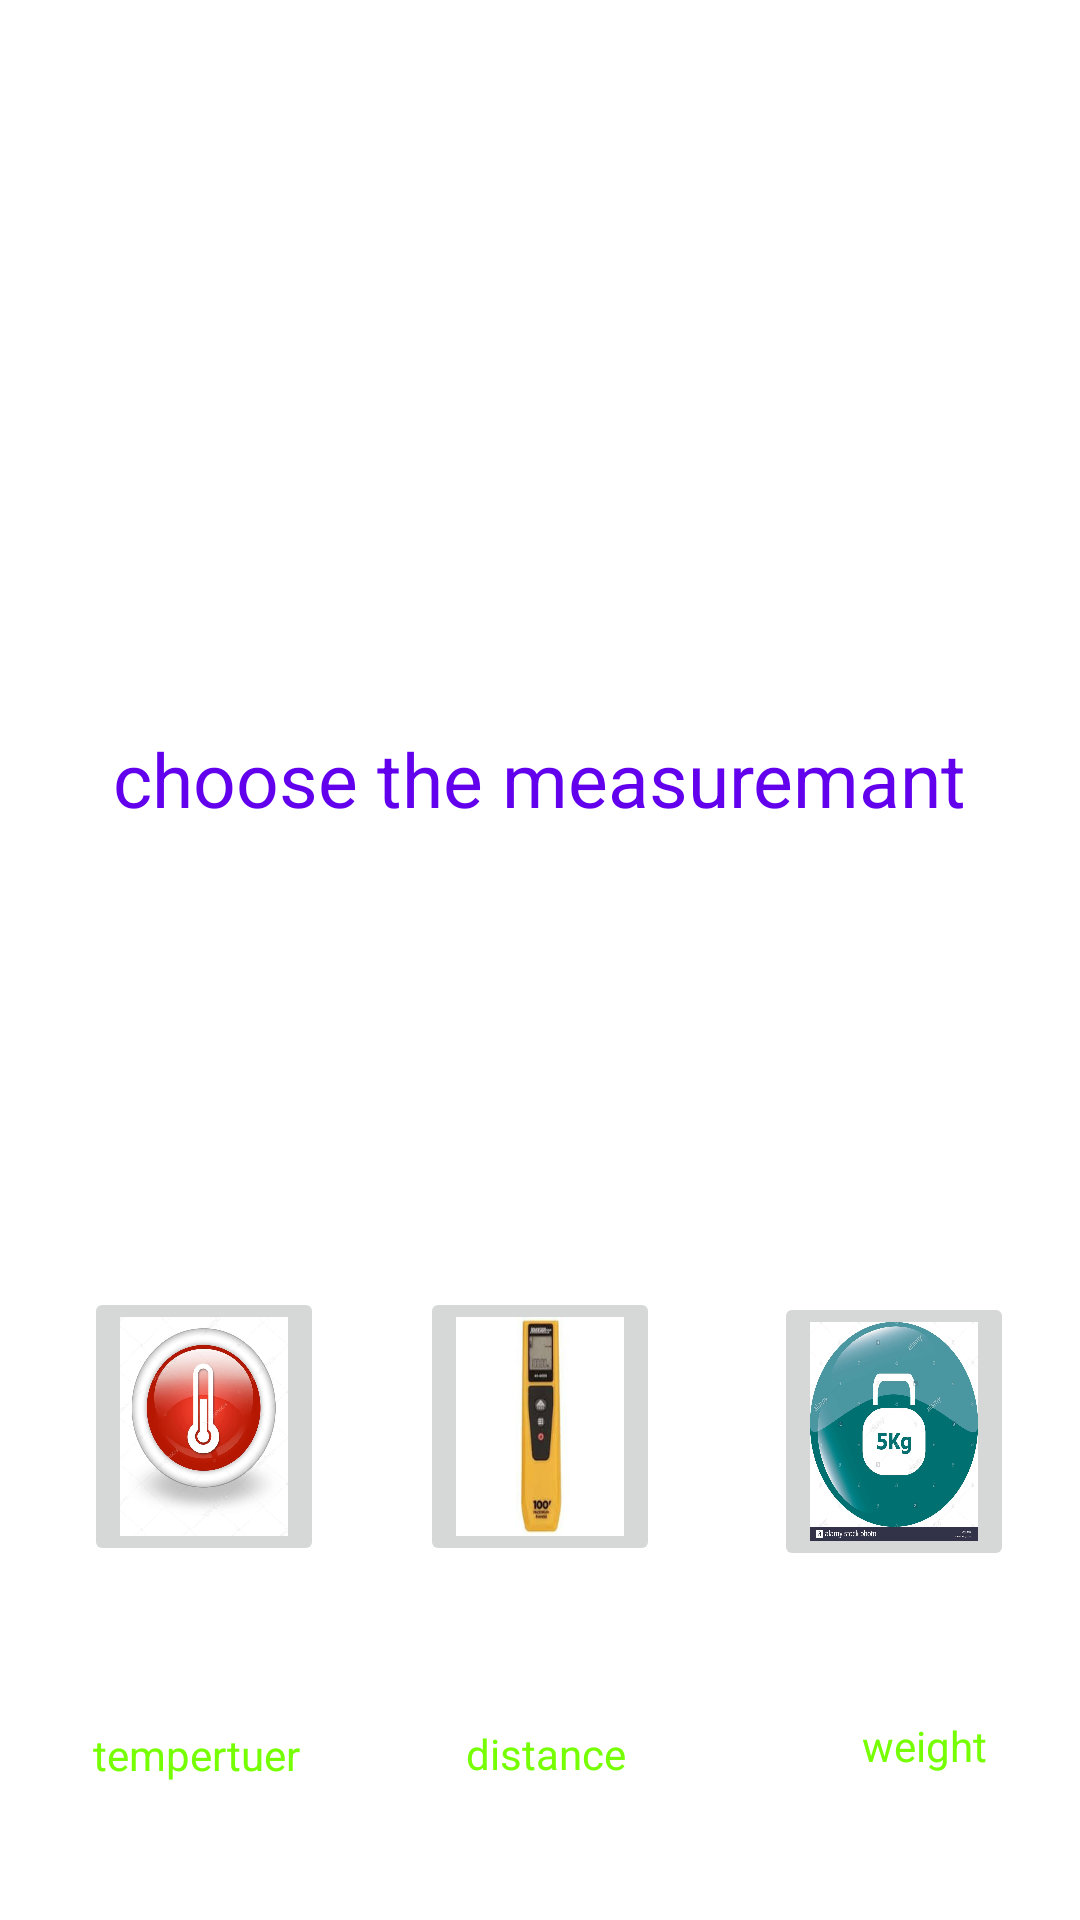

The Android layout XML behind this screen, and the referenced resources:
<!-- AndroidManifest.xml: application theme Theme.Converter -->
<!-- res/layout/activity_main.xml -->
<?xml version="1.0" encoding="utf-8"?>
<androidx.constraintlayout.widget.ConstraintLayout xmlns:android="http://schemas.android.com/apk/res/android"
    xmlns:app="http://schemas.android.com/apk/res-auto"
    xmlns:tools="http://schemas.android.com/tools"
    android:layout_width="match_parent"
    android:layout_height="match_parent"
    android:background="@drawable/maths"
    tools:context=".MainActivity">

    <ImageButton
        android:id="@+id/temprature"
        android:layout_width="80dp"
        android:layout_height="93dp"
        android:layout_marginEnd="4dp"
        android:layout_marginRight="4dp"
        android:scaleType="fitXY"
        app:layout_constraintBottom_toBottomOf="parent"
        app:layout_constraintEnd_toStartOf="@+id/distance"
        app:layout_constraintStart_toStartOf="parent"
        app:layout_constraintTop_toBottomOf="@+id/step1"
        app:srcCompat="@drawable/temperature" />

    <ImageButton
        android:id="@+id/distance"
        android:layout_width="80dp"
        android:layout_height="93dp"
        android:scaleType="fitXY"
        app:layout_constraintBottom_toBottomOf="parent"
        app:layout_constraintEnd_toEndOf="parent"
        app:layout_constraintStart_toStartOf="parent"
        app:layout_constraintTop_toBottomOf="@+id/step1"
        app:srcCompat="@drawable/distance" />

    <ImageView
        android:id="@+id/welcome"
        android:layout_width="346dp"
        android:layout_height="98dp"
        android:scaleType="fitXY"
        app:layout_constraintBottom_toBottomOf="parent"
        app:layout_constraintEnd_toEndOf="parent"
        app:layout_constraintHorizontal_bias="0.476"
        app:layout_constraintStart_toStartOf="parent"
        app:layout_constraintTop_toTopOf="parent"
        app:layout_constraintVertical_bias="0.055"
        app:srcCompat="@drawable/welcome" />

    <ImageButton
        android:id="@+id/weight"
        android:layout_width="80dp"
        android:layout_height="93dp"
        android:layout_marginStart="16dp"
        android:layout_marginLeft="16dp"
        android:scaleType="fitXY"
        app:layout_constraintBottom_toBottomOf="parent"
        app:layout_constraintEnd_toEndOf="parent"
        app:layout_constraintStart_toEndOf="@+id/distance"
        app:layout_constraintTop_toBottomOf="@+id/step1"
        app:layout_constraintVertical_bias="0.508"
        app:srcCompat="@drawable/weight" />

    <TextView
        android:id="@+id/step1"
        android:layout_width="366dp"
        android:layout_height="102dp"
        android:layout_marginTop="60dp"
        android:gravity="center"
        android:text="choose the measuremant"
        android:textAlignment="gravity"
        android:textColor="@color/purple_500"
        android:textSize="25sp"
        app:layout_constraintBottom_toBottomOf="parent"
        app:layout_constraintEnd_toEndOf="parent"
        app:layout_constraintHorizontal_bias="0.644"
        app:layout_constraintStart_toStartOf="parent"
        app:layout_constraintTop_toBottomOf="@+id/welcome"
        app:layout_constraintVertical_bias="0.06" />

    <TextView
        android:id="@+id/textView3"
        android:layout_width="wrap_content"
        android:layout_height="wrap_content"
        android:layout_marginEnd="24dp"
        android:layout_marginRight="24dp"
        android:text="tempertuer"
        android:textColor="#76FF03"
        app:layout_constraintBottom_toBottomOf="parent"
        app:layout_constraintEnd_toStartOf="@+id/textView5"
        app:layout_constraintStart_toStartOf="parent"
        app:layout_constraintTop_toBottomOf="@+id/temprature"
        app:layout_constraintVertical_bias="0.539" />

    <TextView
        android:id="@+id/textView4"
        android:layout_width="wrap_content"
        android:layout_height="wrap_content"
        android:layout_marginStart="48dp"
        android:layout_marginLeft="48dp"
        android:text="weight"
        android:textColor="#76FF03"
        app:layout_constraintBottom_toBottomOf="parent"
        app:layout_constraintEnd_toEndOf="parent"
        app:layout_constraintStart_toEndOf="@+id/textView5"
        app:layout_constraintTop_toBottomOf="@+id/weight" />

    <TextView
        android:id="@+id/textView5"
        android:layout_width="wrap_content"
        android:layout_height="wrap_content"
        android:text="distance"
        android:textColor="#76FF03"
        app:layout_constraintBottom_toBottomOf="parent"
        app:layout_constraintEnd_toStartOf="@+id/textView4"
        app:layout_constraintHorizontal_bias="0.5"
        app:layout_constraintStart_toEndOf="@+id/textView3"
        app:layout_constraintTop_toBottomOf="@+id/distance"
        app:layout_constraintVertical_bias="0.534" />
</androidx.constraintlayout.widget.ConstraintLayout>
<!-- resources referenced by this layout -->
<resources>
  <!-- drawable distance: jpg bitmap (drawable-v24, 4391 bytes) -->
  <!-- drawable temperature: jpg bitmap (drawable-v24, 53849 bytes) -->
  <!-- drawable weight: jpg bitmap (drawable-v24, 139558 bytes) -->
  <style name="Theme.Converter" parent="Theme.MaterialComponents.DayNight.NoActionBar">
          
          <item name="colorPrimary">@color/purple_500</item>
          <item name="colorPrimaryVariant">@color/purple_700</item>
          <item name="colorOnPrimary">@color/white</item>
          
          <item name="colorSecondary">@color/teal_200</item>
          <item name="colorSecondaryVariant">@color/teal_700</item>
          <item name="colorOnSecondary">@color/black</item>
          
          <item name="android:statusBarColor" tools:targetApi="l">?attr/colorPrimaryVariant</item>
          <item name="android:windowFullscreen">true</item>
          
      </style>
  <!-- not gathered from this repository: default colours our renderer supplied (Android Studio template values) -->
  <color name="purple_500">#FF6200EE</color>
  <color name="purple_700">#FF3700B3</color>
  <color name="teal_200">#FF03DAC5</color>
  <color name="teal_700">#FF018786</color>
  <color name="black">#FF000000</color>
  <color name="white">#FFFFFFFF</color>
</resources>
